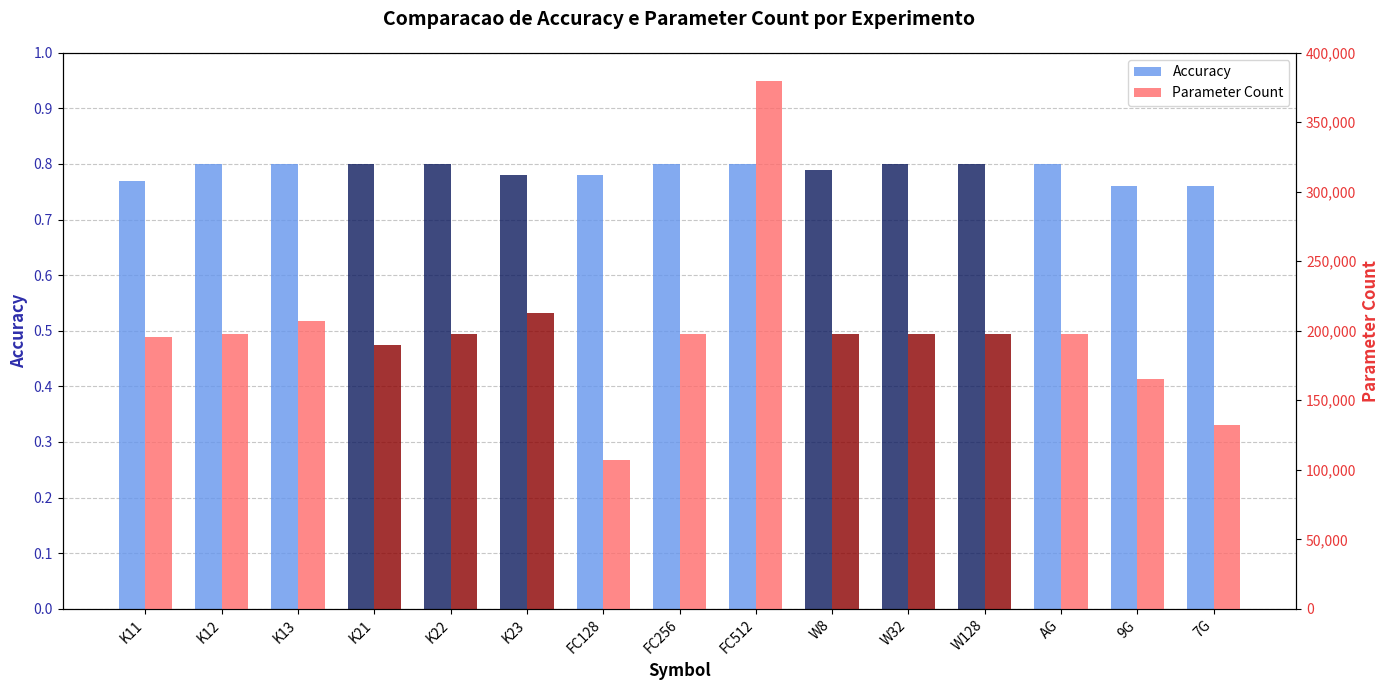

This chart was generated by the following Python code: (Note: this script raises an exception after producing the figure.)
#!/usr/bin/env python3
# -*- coding: utf-8 -*-
"""
Script para gerar grafico de barras duplas com Accuracy e Parameter Count
para diferentes experimentos de CNN.
"""

import matplotlib.pyplot as plt
import numpy as np

# Dados da tabela de experimentos
data = {
    'Symbol': [
        'K11',
        'K12',
        'K13',
        'K21',
        'K22',
        'K23',
        'FC128',
        'FC256',
        'FC512',
        'W8',
        'W32',
        'W128',
#        'W512',
        'AG',
        '9G',
        '7G',
    ],
    'Accuracy': [
        0.77,  # K11
        0.80,  # K12
        0.80,  # K13
        0.80,  # K21
        0.80,  # K22
        0.78,  # K23
        0.78,  # FC128
        0.80,  # FC256
        0.80,  # FC512
        0.79,  # W8
        0.80,  # W32
        0.80,  # W128
#        0.85,  # W512
        0.80,  # AG
        0.76,  # 9G
        0.76,  # 7G
    ],
    'Parameter Count': [
        195445,  # K11
        197749,  # K12
        206965,  # K13
        190069,  # K21
        197749,  # K22
        213109,  # K23
        106869,  # FC128
        197749,  # FC256
        379509,  # FC512
        197749,  # W8
        197749,  # W32
        197749,  # W128
#        197749,  # W512
        197749,  # AG
        164981,  # 9G
        132213,  # 7G
    ],
}

def create_dual_bar_chart():
    """Cria grafico de barras duplas com dois eixos Y."""
    
    # Configuracao do grafico
    fig, ax1 = plt.subplots(figsize=(14, 7))
    
    # Posicoes das barras no eixo X
    x = np.arange(len(data['Symbol']))
    width = 0.35  # Largura das barras
    
    # Cores alternadas por grupo (grupos de 3)
    # Tons de azul para Accuracy (claro/escuro alternando)
    blues = ['#6495ED', '#0D1B5E']  # Cornflower Blue, Navy escuro
    # Tons de vermelho para Parameter Count (claro/escuro alternando)
    reds = ['#FF6B6B', '#8B0000']   # Coral claro, Dark Red
    
    # Criar lista de cores por barra (alternando a cada 3 elementos)
    n_bars = len(data['Symbol'])
    colors_accuracy = [blues[i // 3 % 2] for i in range(n_bars)]
    colors_params = [reds[i // 3 % 2] for i in range(n_bars)]
    
    # Eixo Y esquerdo - Accuracy
    color_accuracy_label = '#2E2EAB'  # Azul para o label
    ax1.set_xlabel('Symbol', fontsize=12, fontweight='bold')
    ax1.set_ylabel('Accuracy', color=color_accuracy_label, fontsize=12, fontweight='bold')
    bars1 = ax1.bar(x - width/2, data['Accuracy'], width, 
                    label='Accuracy', color=colors_accuracy, alpha=0.8)
    ax1.tick_params(axis='y', labelcolor=color_accuracy_label)
    ax1.set_ylim(0.0, 1.0)
    ax1.set_yticks(np.arange(0.0, 1.1, 0.1))
    
    # Eixo Y direito - Parameter Count
    ax2 = ax1.twinx()
    color_params_label = '#E93737'  # Vermelho para o label
    ax2.set_ylabel('Parameter Count', color=color_params_label, fontsize=12, fontweight='bold')
    bars2 = ax2.bar(x + width/2, data['Parameter Count'], width,
                    label='Parameter Count', color=colors_params, alpha=0.8)
    ax2.tick_params(axis='y', labelcolor=color_params_label)
    ax2.set_ylim(0, 400000)
    ax2.set_yticks(np.arange(0, 450000, 50000))
    ax2.yaxis.set_major_formatter(plt.FuncFormatter(lambda x, p: format(int(x), ',')))
    
    # Configuracao do eixo X
    ax1.set_xticks(x)
    ax1.set_xticklabels(data['Symbol'], rotation=45, ha='right', fontsize=10)
    
    # Titulo
    plt.title('Comparacao de Accuracy e Parameter Count por Experimento', 
              fontsize=14, fontweight='bold', pad=20)
    
    # Legenda combinada
    lines1, labels1 = ax1.get_legend_handles_labels()
    lines2, labels2 = ax2.get_legend_handles_labels()
    ax1.legend(lines1 + lines2, labels1 + labels2, loc='upper right', fontsize=10)
    
    # Grid apenas no eixo Y esquerdo (accuracy)
    ax1.yaxis.grid(True, linestyle='--', alpha=0.7)
    ax1.set_axisbelow(True)
    
    # Ajuste de layout
    plt.tight_layout()
    
    # Salvar figura
    output_path = '/home/<user>/genomics/neural_ancestry_predictor/experiment_comparison.png'
    plt.savefig(output_path, dpi=150, bbox_inches='tight', facecolor='white')
    print(f'Grafico salvo em: {output_path}')
    
    plt.show()
    
    return output_path

if __name__ == '__main__':
    create_dual_bar_chart()
